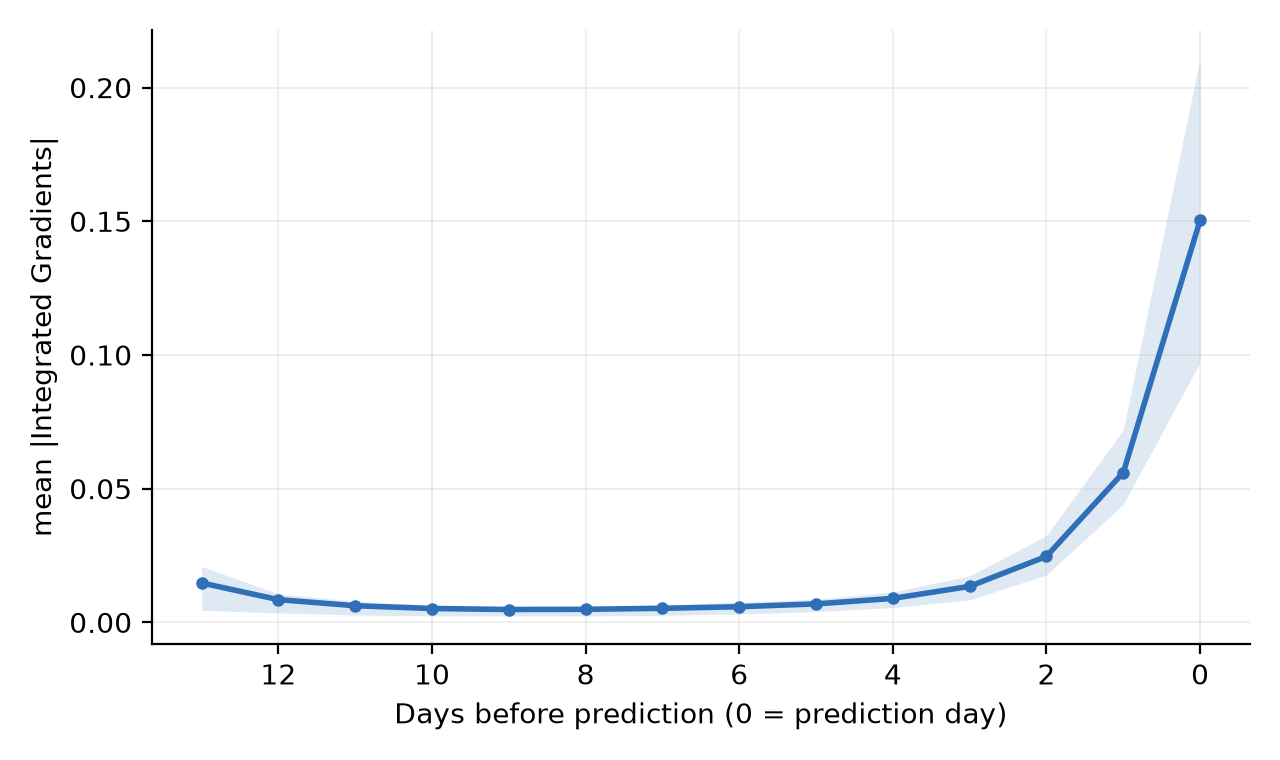

Source data for this figure (header and first rows):
days_before, mean_abs_ig, q25, q75
13, 0.01473, 0.004504, 0.0209
12, 0.008478, 0.003488, 0.01066
11, 0.006214, 0.002765, 0.007836
10, 0.005163, 0.002405, 0.006454
9, 0.004794, 0.00237, 0.00584
8, 0.00487, 0.002391, 0.005966
7, 0.005228, 0.002629, 0.006632
6, 0.005835, 0.003115, 0.00749
5, 0.006891, 0.003986, 0.008641
4, 0.008942, 0.005513, 0.01136
3, 0.01345, 0.008405, 0.01738
2, 0.02467, 0.01773, 0.03246
1, 0.05601, 0.04411, 0.07194
0, 0.1503, 0.09723, 0.2111
